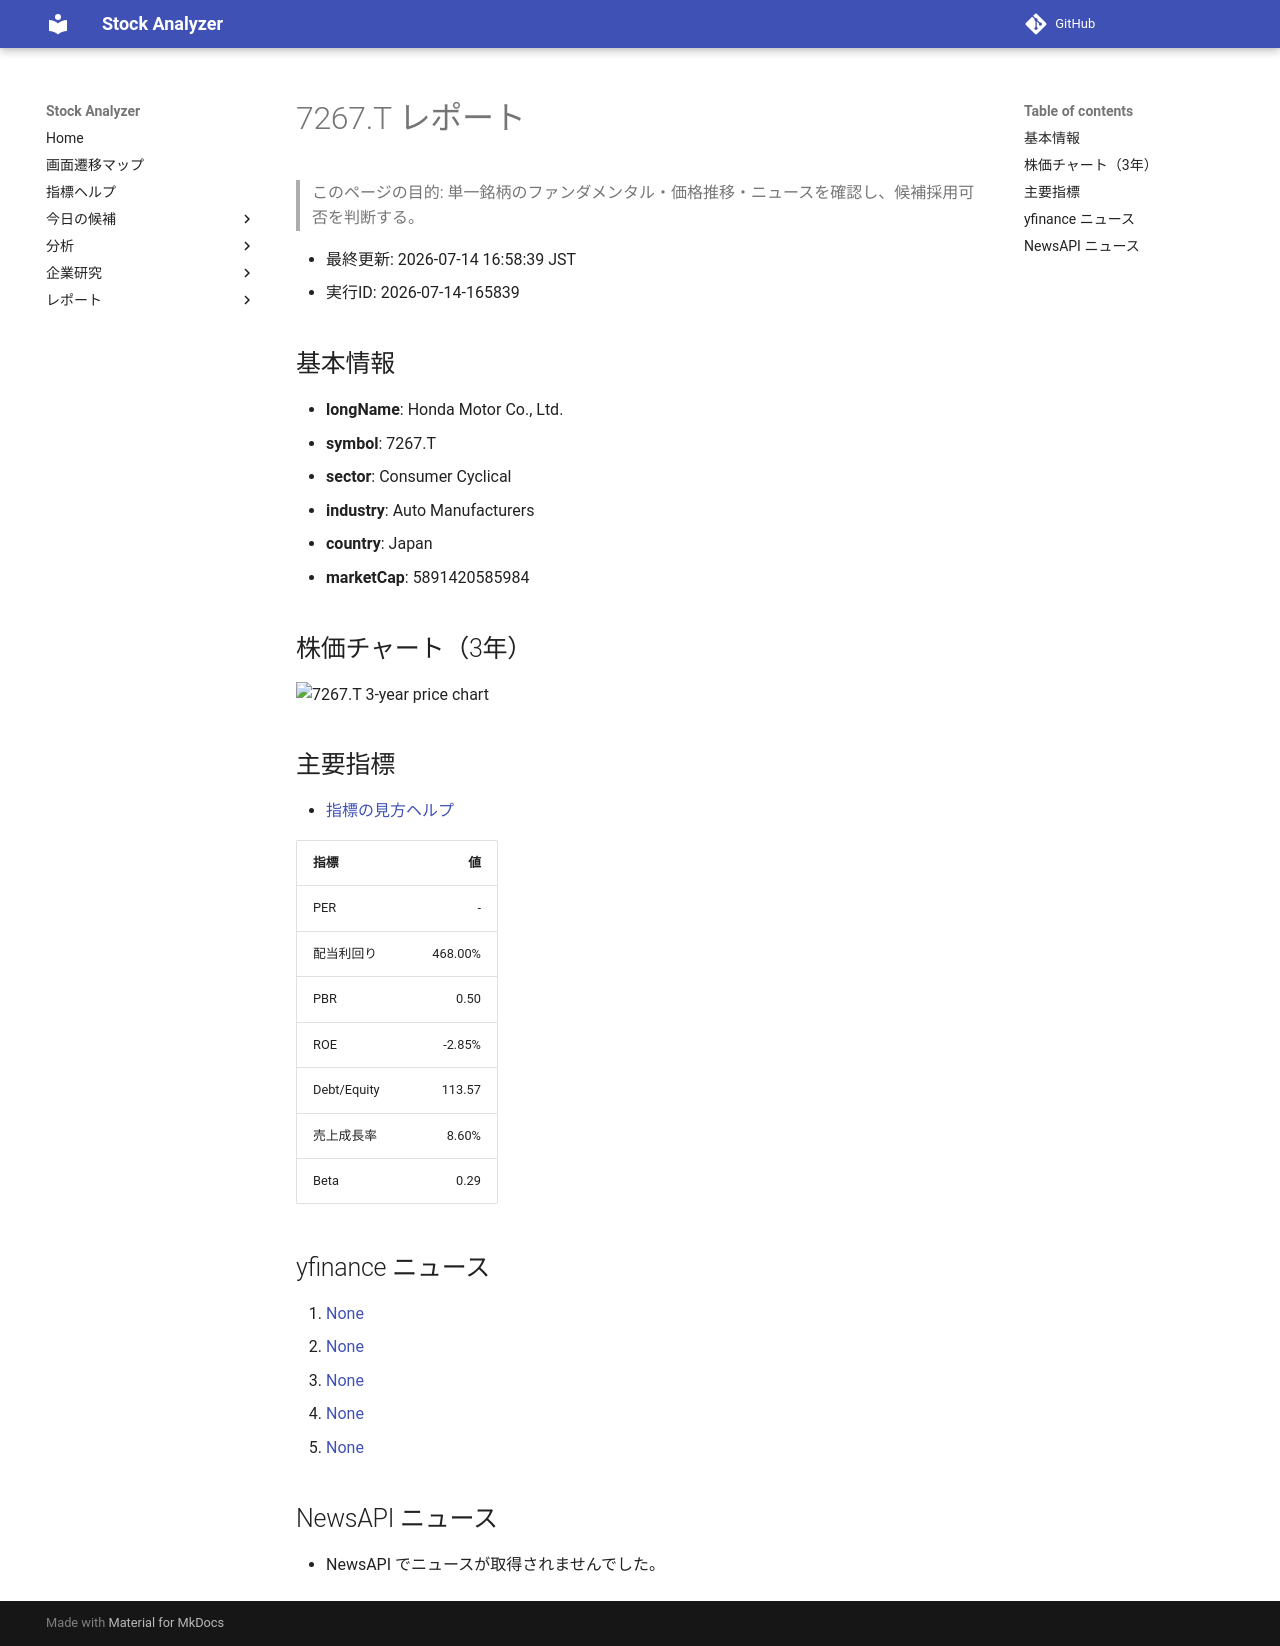

repository: Yumi-note/Making-APP · page: reports/2026-07-14/165839/7267_T/index.html · generator: mkdocs

# 7267.T レポート

> このページの目的: 単一銘柄のファンダメンタル・価格推移・ニュースを確認し、候補採用可否を判断する。

- 最終更新: 2026-07-14 16:58:39 JST
- 実行ID: 2026-07-14-165839

## 基本情報

- **longName**: Honda Motor Co., Ltd.
- **symbol**: 7267.T
- **sector**: Consumer Cyclical
- **industry**: Auto Manufacturers
- **country**: Japan
- **marketCap**: 5891420585984

## 株価チャート（3年）

![7267.T 3-year price chart](7267_T_3y.png)

## 主要指標

- [指標の見方ヘルプ](../../../../indicators.md)

| 指標 | 値 |
|---|---:|
| PER | - |
| 配当利回り | 468.00% |
| PBR | 0.50 |
| ROE | -2.85% |
| Debt/Equity | 113.57 |
| 売上成長率 | 8.60% |
| Beta | 0.29 |

## yfinance ニュース

1. [None](None)
2. [None](None)
3. [None](None)
4. [None](None)
5. [None](None)

## NewsAPI ニュース

- NewsAPI でニュースが取得されませんでした。
